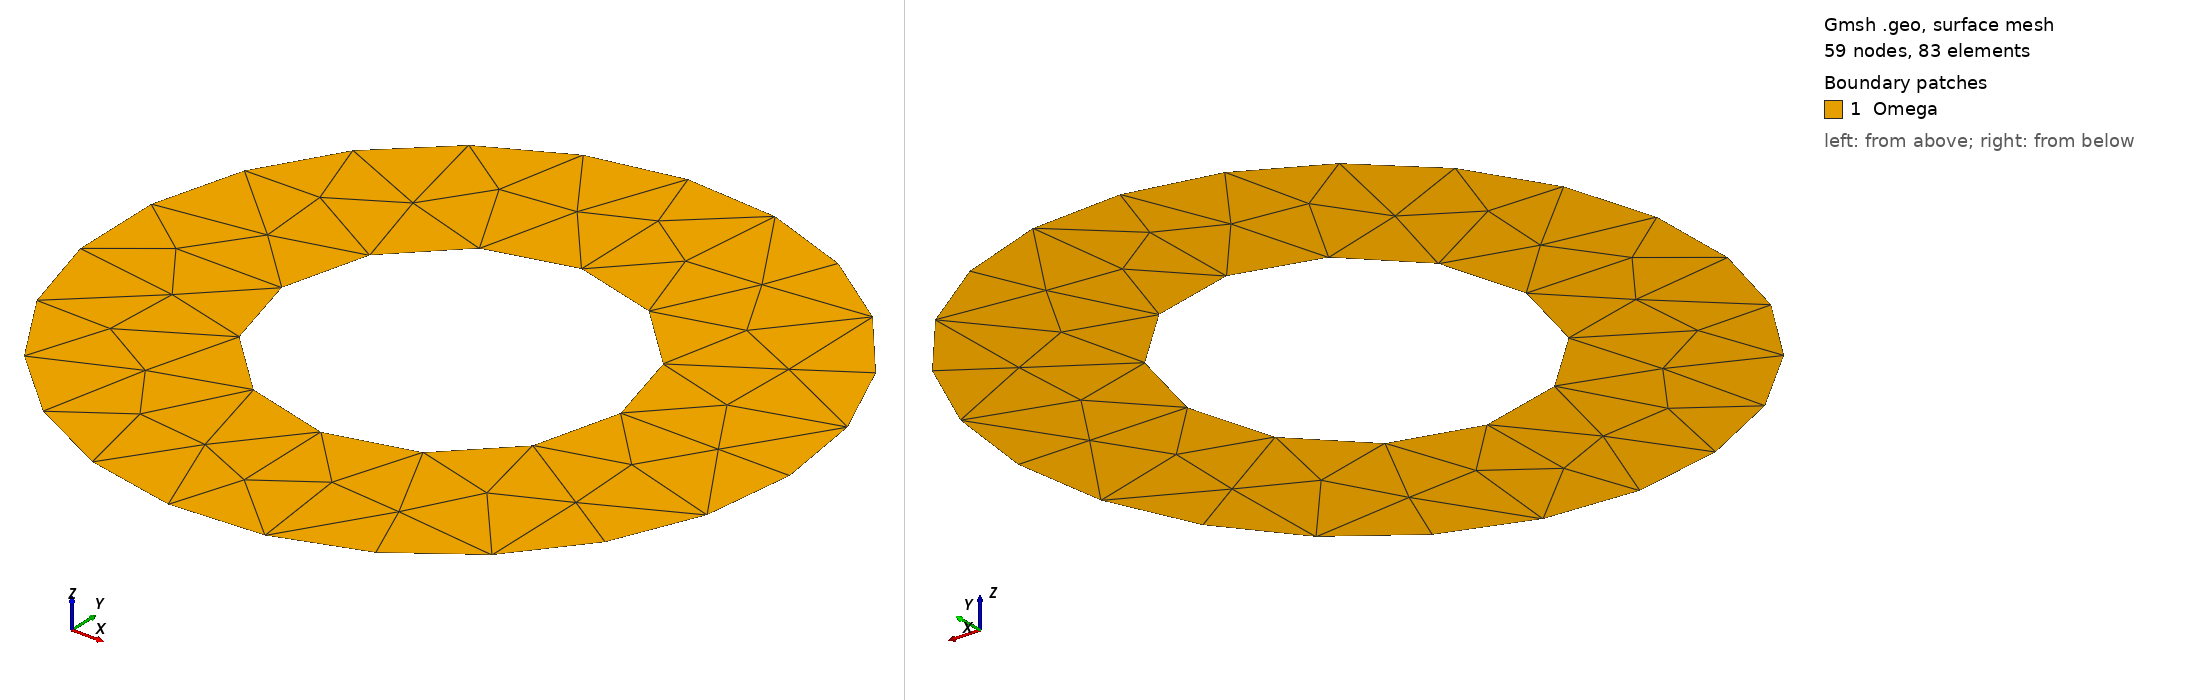

Gmsh geometry script, surface-meshed: 59 nodes, 83 surface elements. Boundary patches (legend numbers): 1 Omega. Left view from above one corner, right view from below the opposite corner. Legend entries are the model's physical surfaces. The drawing asked Gmsh for element sizes between 1% and 20% of the model's largest extent; the script's own settings can give other sizes.

=== Annulus.geo (drawn) ===
/***********************************
* Disk of radius R meshed in (x,y)
/***********************************/


If (!Exists(R)) R=1; EndIf // radius circle

If (!Exists(R_TR)) R_TR=0.5; EndIf // truncation radius

If (!Exists(lc)) lc=1/5; EndIf // char. length

    // disk center
xc = 0; 
yc = 0;

SetFactory("OpenCASCADE");
Circle(1) = {xc, yc, 0, R_TR, 0, 2*Pi};
Circle(2) = {xc, yc, 0, R, 0, 2*Pi};

Mesh.CharacteristicLengthMin = lc;
Mesh.CharacteristicLengthMax = lc;
//Mesh.ElementOrder = 2;

// Two closed circles
Curve Loop(1) = {1};
Curve Loop(2) = {2};

// Surface: disk
//Plane Surface(1) = {1};
//Physical Surface ("Omega-int") = {1};
// Surface: annulus
Plane Surface(1) = {1,2};
Physical Surface ("Omega") = {1};
Physical Curve ("Gamma-RTR") = {1};
Physical Curve ("Gamma-R") = {2};
